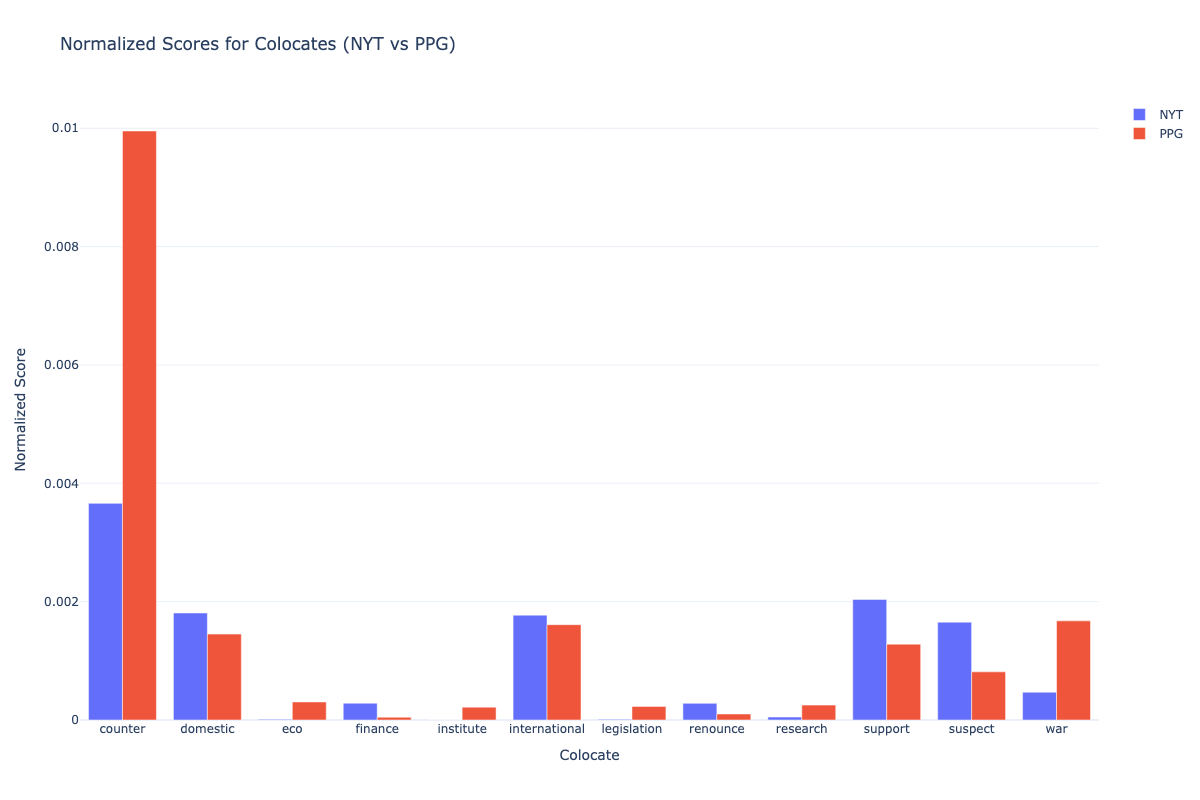

The table this chart was drawn from, first rows:
colocate, label, score_normalized, score
abandon, nyt, 2.231926905815015e-06, 5.329
abet, nyt, 2.612988234563915e-05, 62.39
abroad, nyt, 1.9505115859541444e-05, 46.57
absence, nyt, 6.555201634018166e-07, 1.565
abu, nyt, 2.172496826404573e-07, 0.5187
abuse, nyt, 5.142529020256667e-07, 1.228
accept, nyt, 7.332019766523557e-08, 0.1751
acceptable, nyt, 1.0884109017352725e-06, 2.599
accessory, nyt, 1.4083001045457404e-05, 33.62
according, nyt, 1.962790565158894e-05, 46.86
account, nyt, 2.670823196793458e-07, 0.6377
accusation, nyt, 5.43018313444975e-07, 1.296
accuse, nyt, 1.1450719748158848e-06, 2.734
accused, nyt, 3.272120512131486e-05, 78.12
achieve, nyt, 6.006714385301275e-07, 1.434
acknowledge, nyt, 3.3592075656311536e-08, 0.0802
acquit, nyt, 1.124591360193898e-05, 26.85
across, nyt, 1.3851783436670741e-12, 3.3071839396006664e-06
act, nyt, 0.001386, 3308
add, nyt, 8.612195525637414e-06, 20.56
addition, nyt, 3.1222712310925024e-06, 7.455
additional, nyt, 7.774963779430296e-08, 0.1856
address, nyt, 2.7064051804588756e-06, 6.462
administration, nyt, 2.7498141557849647e-05, 65.65
adopt, nyt, 8.26158793499987e-07, 1.972
adviser, nyt, 9.313452361081491e-07, 2.224
advisory, nyt, 2.079471829644422e-06, 4.965
advocacy, nyt, 1.9493001665243537e-06, 4.654
advocate, nyt, 2.745852722930704e-06, 6.556
affect, nyt, 2.7913602280081944e-06, 6.665
affected, nyt, 1.0938223862633e-06, 2.612
affecting, nyt, 7.628500055267669e-06, 18.21
afflict, nyt, 4.3809917545407175e-06, 10.46
afford, nyt, 6.854948089743987e-07, 1.637
afghanistan, nyt, 2.1295478697171434e-06, 5.084
afraid, nyt, 4.739493813499929e-06, 11.32
africa, nyt, 1.0630454072068196e-05, 25.38
aftermath, nyt, 2.0149438461808568e-06, 4.811
age, nyt, 1.3524655675757859e-05, 32.29
agency, nyt, 1.855938072898009e-05, 44.31
agenda, nyt, 2.0797418117436012e-07, 0.4965
agent, nyt, 6.3377192257513395e-06, 15.13
aggression, nyt, 6.499957115340006e-06, 15.52
aggressive, nyt, 3.0489329230592776e-07, 0.7279
ago, nyt, 3.6028932447796632e-06, 8.602
agree, nyt, 3.3263573565886503e-07, 0.7942
agreement, nyt, 1.708837367720417e-06, 4.08
agro, nyt, 1.1793843199002678e-05, 28.16
aid, nyt, 1.6895411911910993e-05, 40.34
aide, nyt, 1.7320801766075315e-07, 0.4135
aids, nyt, 3.7534409334025516e-06, 8.962
aim, nyt, 7.1596619017243385e-06, 17.09
air, nyt, 1.5488409050121127e-06, 3.698
al, nyt, 1.572347291276489e-05, 37.54
alarm, nyt, 8.776394583270592e-10, 0.002095
alert, nyt, 3.599531863688391e-05, 85.94
algeria, nyt, 5.74014886258722e-07, 1.37
alive, nyt, 2.8418767354593627e-06, 6.785
allege, nyt, 3.29321027050274e-07, 0.7863
alliance, nyt, 6.210199324327678e-09, 0.01483
... 2,113 more rows
